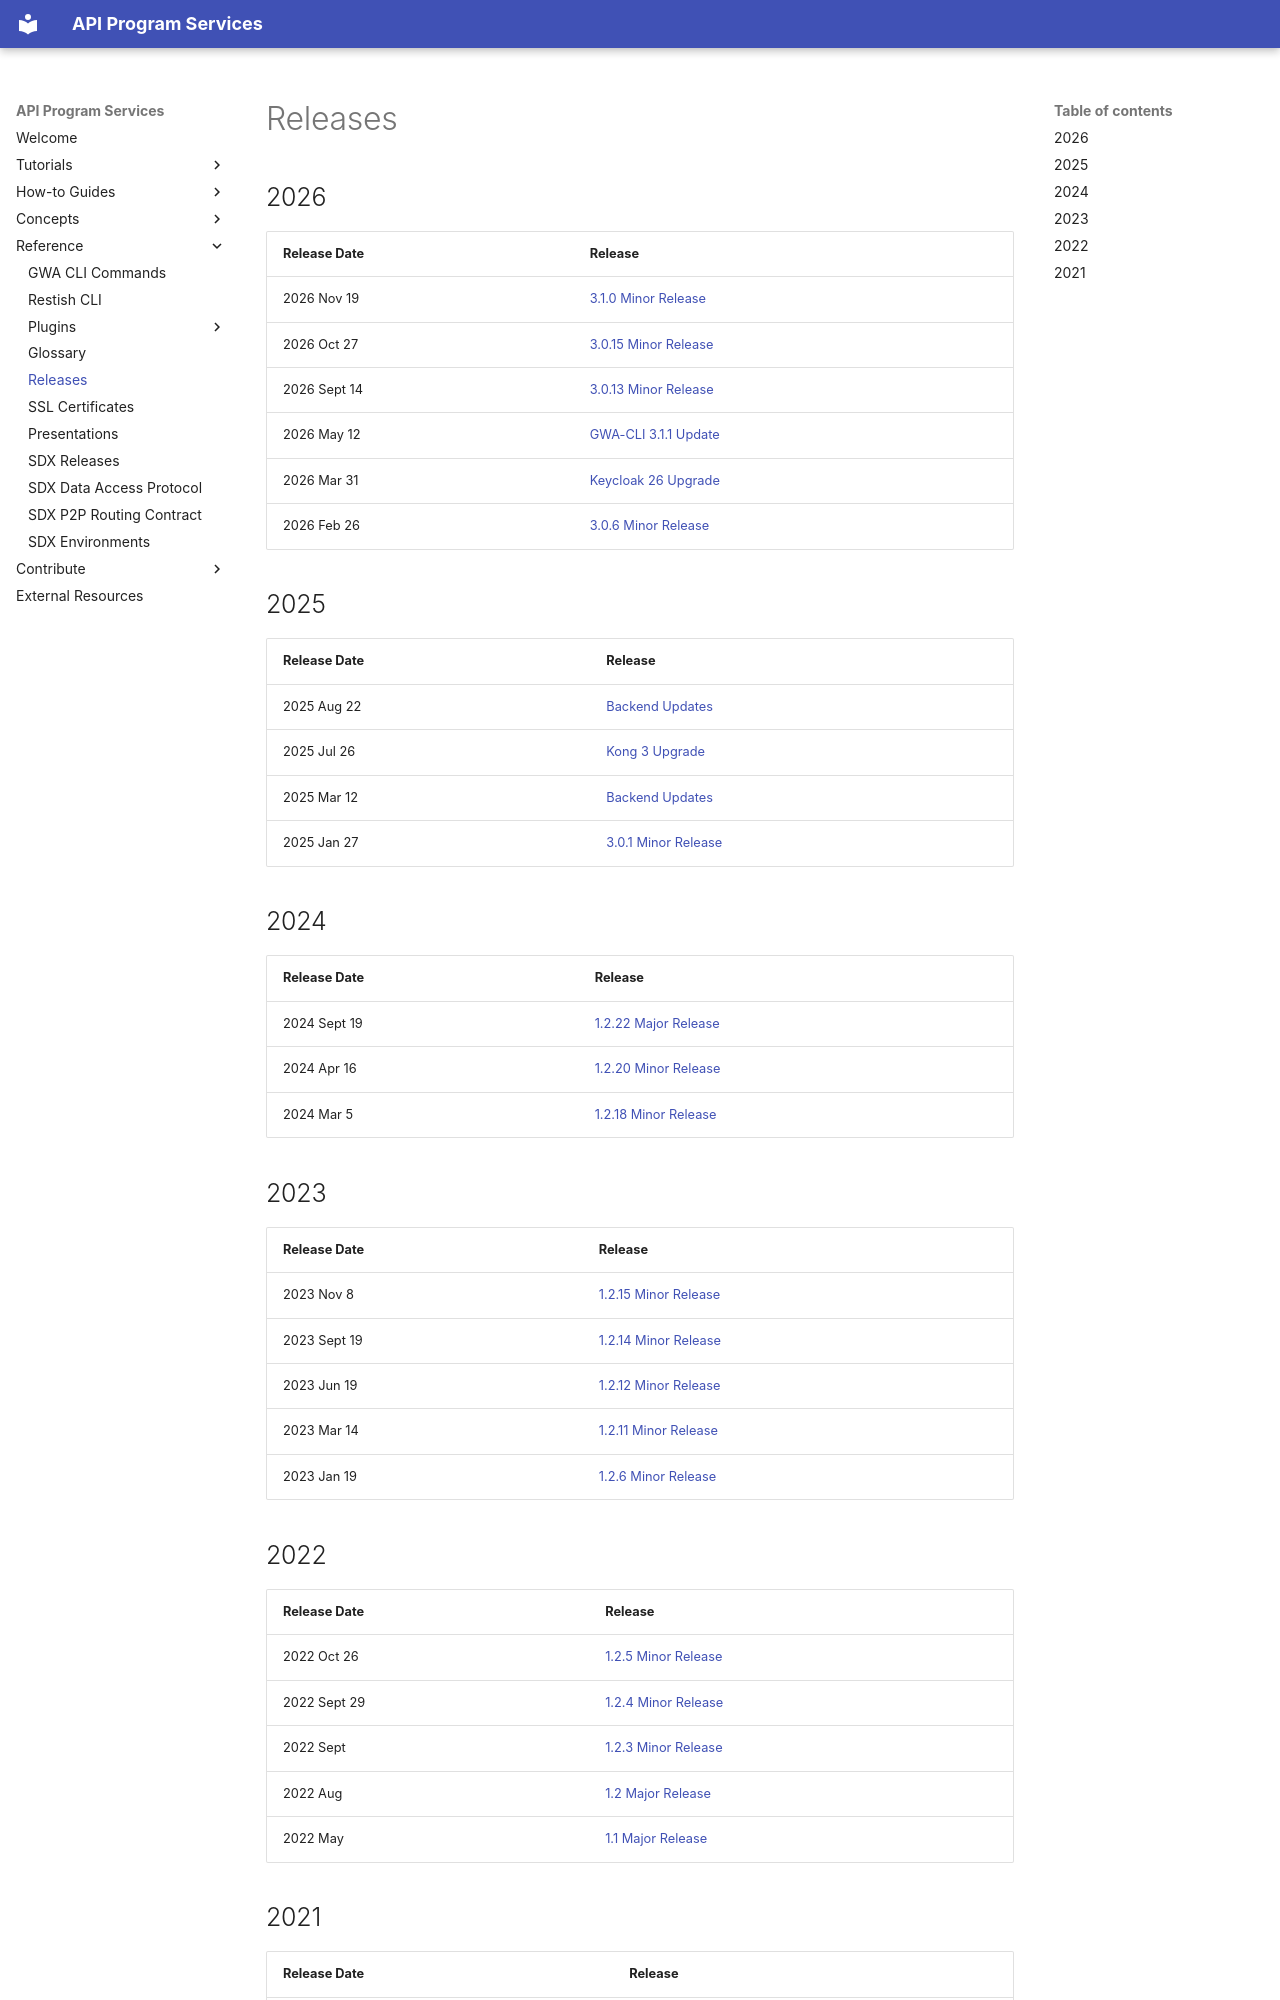

repository: bcgov/aps-infra-platform · page: reference/releases/index.html · generator: mkdocs

# Releases

## 2026

| Release Date | Release                                                         |
| ------------ | --------------------------------------------------------------- |
| 2026 Nov 19  | [3.1.0 Minor Release](/reference/releases/2026-nov-3.1.0.md)    |
| 2026 Oct 27  | [3.0.15 Minor Release](/reference/releases/2026-oct-3.0.15.md)  |
| 2026 Sept 14 | [3.0.13 Minor Release](/reference/releases/2026-sept-3.0.13.md) |
| 2026 May 12  | [GWA-CLI 3.1.1 Update](/reference/releases/2026-may.md)         |
| 2026 Mar 31  | [Keycloak 26 Upgrade](/reference/releases/2026-mar-31-3.0.8.md) |
| 2026 Feb 26  | [3.0.6 Minor Release](/reference/releases/2026-feb-26.md)       |

## 2025

| Release Date | Release                                                      |
| ------------ | ------------------------------------------------------------ |
| 2025 Aug 22  | [Backend Updates](/reference/releases/2025-aug.md)           |
| 2025 Jul 26  | [Kong 3 Upgrade](/reference/releases/2025-jul-3.0.5.md)      |
| 2025 Mar 12  | [Backend Updates](/reference/releases/2025-mar.md)           |
| 2025 Jan 27  | [3.0.1 Minor Release](/reference/releases/2025-jan-3.0.1.md) |

## 2024

| Release Date | Release                                                         |
| ------------ | --------------------------------------------------------------- |
| 2024 Sept 19 | [1.2.22 Major Release](/reference/releases/2024-sept-1.2.22.md) |
| 2024 Apr 16  | [1.2.20 Minor Release](/reference/releases/2024-apr-1.2.20.md)  |
| 2024 Mar 5   | [1.2.18 Minor Release](/reference/releases/2024-mar-1.2.18.md)  |

## 2023

| Release Date | Release                                                         |
| ------------ | --------------------------------------------------------------- |
| 2023 Nov 8   | [1.2.15 Minor Release](/reference/releases/2023-nov-1.2.15.md)  |
| 2023 Sept 19 | [1.2.14 Minor Release](/reference/releases/2023-sept-1.2.14.md) |
| 2023 Jun 19  | [1.2.12 Minor Release](/reference/releases/2023-jun-1.2.12.md)  |
| 2023 Mar 14  | [1.2.11 Minor Release](/reference/releases/2023-mar-1.2.11.md)  |
| 2023 Jan 19  | [1.2.6 Minor Release](/reference/releases/2023-jan-1.2.6.md)    |

## 2022

| Release Date | Release                                                       |
| ------------ | ------------------------------------------------------------- |
| 2022 Oct 26  | [1.2.5 Minor Release](/reference/releases/2022-oct-1.2.5.md)  |
| 2022 Sept 29 | [1.2.4 Minor Release](/reference/releases/2022-sept-1.2.4.md) |
| 2022 Sept    | [1.2.3 Minor Release](/reference/releases/2022-sept.md)       |
| 2022 Aug     | [1.2 Major Release](/reference/releases/2022-aug.md)          |
| 2022 May     | [1.1 Major Release](/reference/releases/2022-may.md)          |
